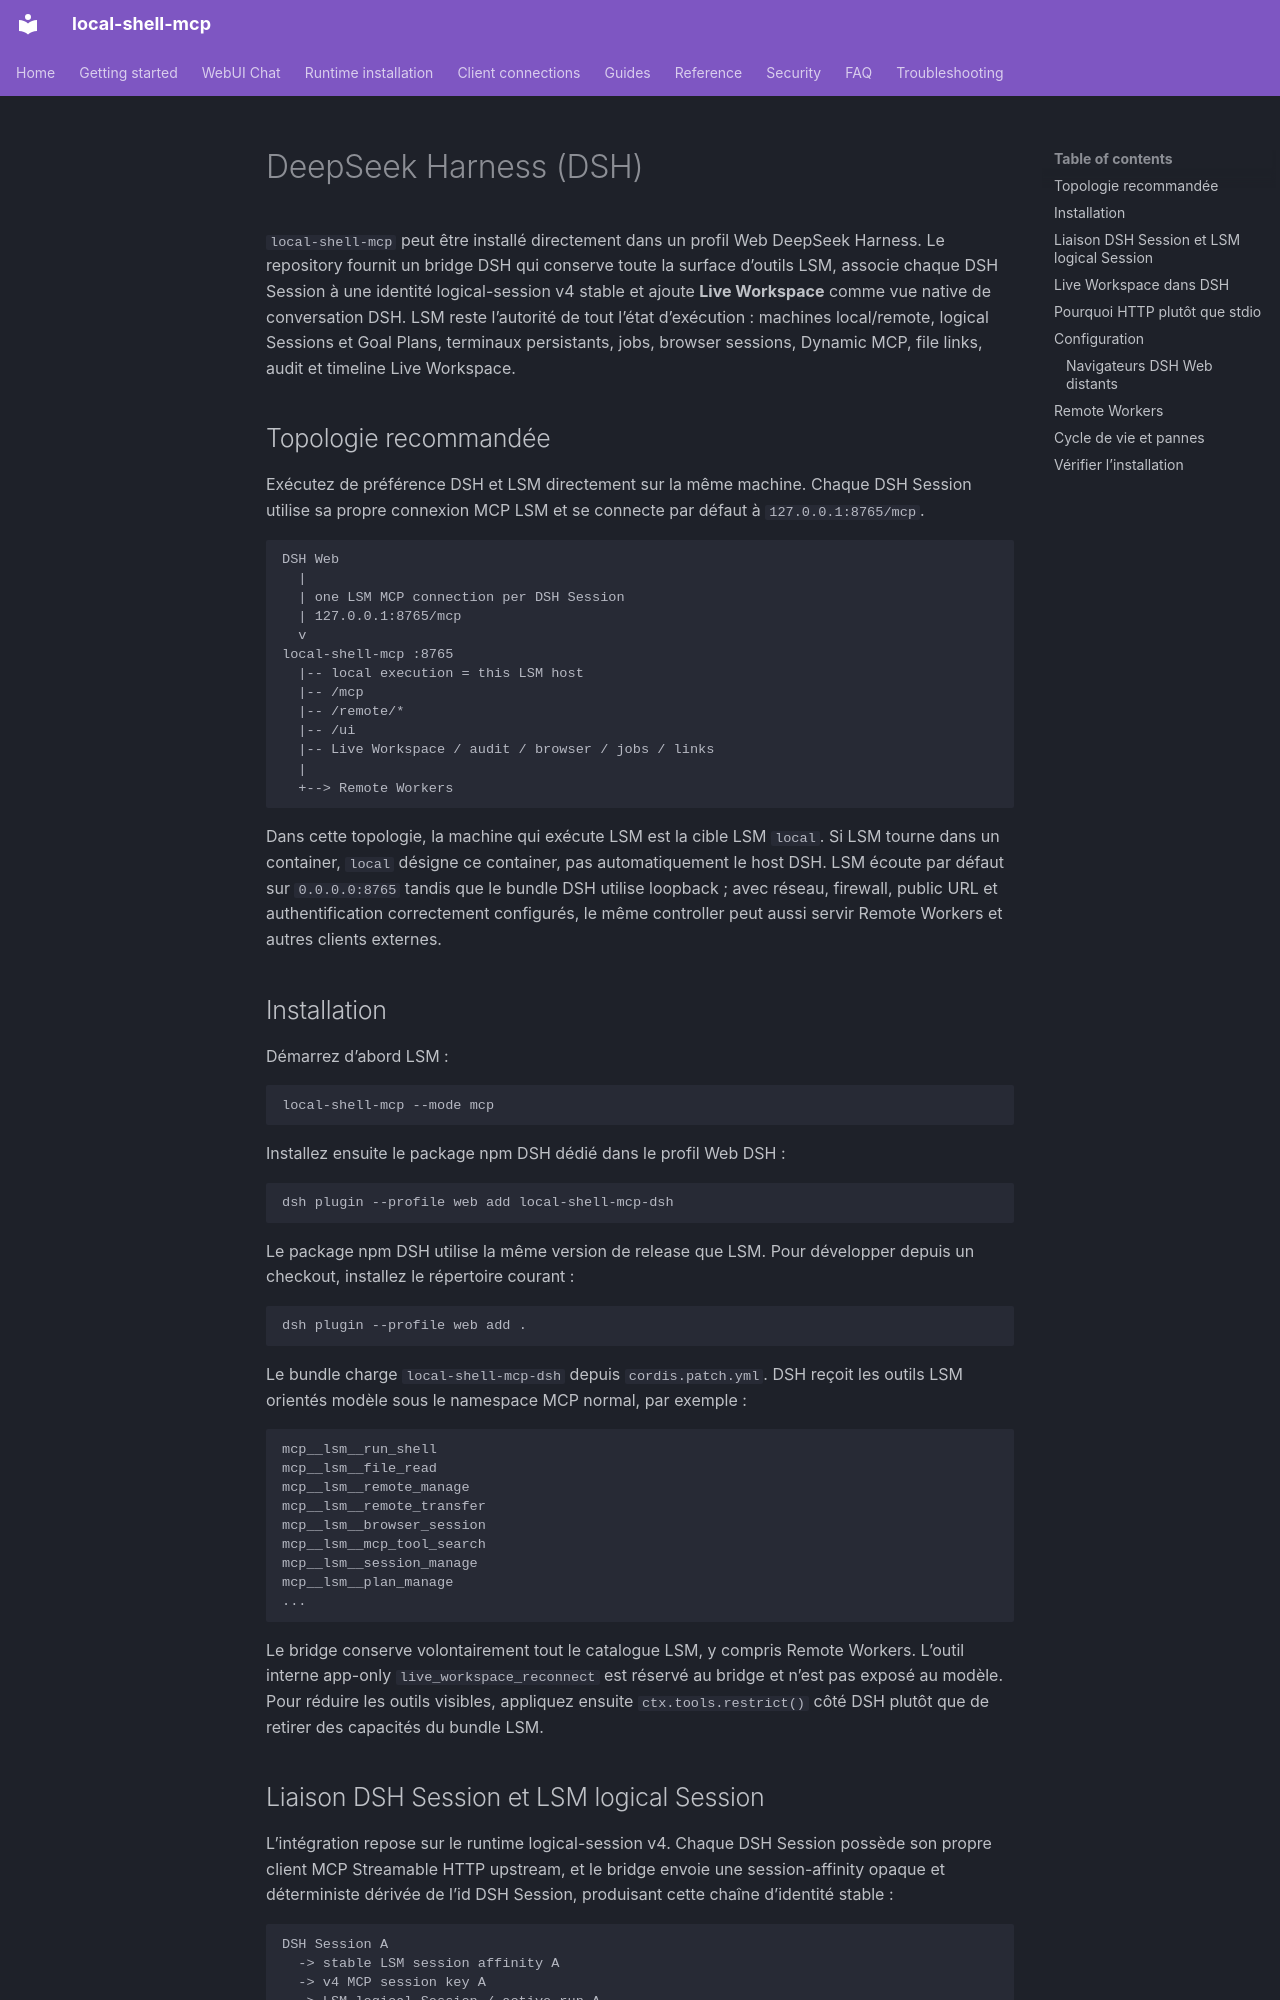

repository: fwerkor/local-shell-mcp · page: clients/deepseek-harness.fr/index.html · generator: mkdocs

<!-- i18n-source-sha256: 9deaf97f0af15e7af335b40fcf9fe8bc468623d1947e6f8c9afaf7dfaebcc036 -->
# DeepSeek Harness (DSH)

`local-shell-mcp` peut être installé directement dans un profil Web DeepSeek Harness. Le repository fournit un bridge DSH qui conserve toute la surface d’outils LSM, associe chaque DSH Session à une identité logical-session v4 stable et ajoute **Live Workspace** comme vue native de conversation DSH. LSM reste l’autorité de tout l’état d’exécution : machines local/remote, logical Sessions et Goal Plans, terminaux persistants, jobs, browser sessions, Dynamic MCP, file links, audit et timeline Live Workspace.

## Topologie recommandée

Exécutez de préférence DSH et LSM directement sur la même machine. Chaque DSH Session utilise sa propre connexion MCP LSM et se connecte par défaut à `127.0.0.1:8765/mcp`.

```text
DSH Web
  |
  | one LSM MCP connection per DSH Session
  | 127.0.0.1:8765/mcp
  v
local-shell-mcp :8765
  |-- local execution = this LSM host
  |-- /mcp
  |-- /remote/*
  |-- /ui
  |-- Live Workspace / audit / browser / jobs / links
  |
  +--> Remote Workers
```

Dans cette topologie, la machine qui exécute LSM est la cible LSM `local`. Si LSM tourne dans un container, `local` désigne ce container, pas automatiquement le host DSH. LSM écoute par défaut sur `0.0.0.0:8765` tandis que le bundle DSH utilise loopback ; avec réseau, firewall, public URL et authentification correctement configurés, le même controller peut aussi servir Remote Workers et autres clients externes.

## Installation

Démarrez d’abord LSM :

```bash
local-shell-mcp --mode mcp
```

Installez ensuite le package npm DSH dédié dans le profil Web DSH :

```bash
dsh plugin --profile web add local-shell-mcp-dsh
```

Le package npm DSH utilise la même version de release que LSM. Pour développer depuis un checkout, installez le répertoire courant :

```bash
dsh plugin --profile web add .
```

Le bundle charge `local-shell-mcp-dsh` depuis `cordis.patch.yml`. DSH reçoit les outils LSM orientés modèle sous le namespace MCP normal, par exemple :

```text
mcp__lsm__run_shell
mcp__lsm__file_read
mcp__lsm__remote_manage
mcp__lsm__remote_transfer
mcp__lsm__browser_session
mcp__lsm__mcp_tool_search
mcp__lsm__session_manage
mcp__lsm__plan_manage
...
```

Le bridge conserve volontairement tout le catalogue LSM, y compris Remote Workers. L’outil interne app-only `live_workspace_reconnect` est réservé au bridge et n’est pas exposé au modèle. Pour réduire les outils visibles, appliquez ensuite `ctx.tools.restrict()` côté DSH plutôt que de retirer des capacités du bundle LSM.
